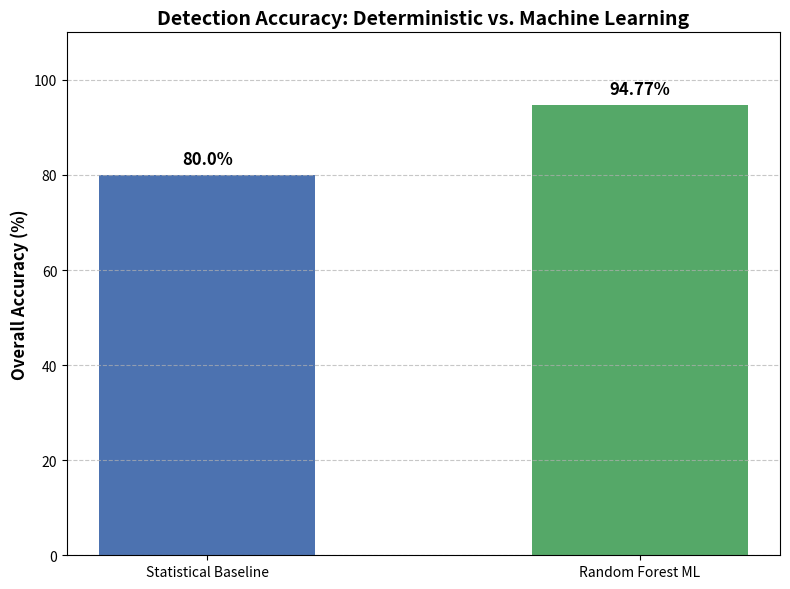

Generate this figure with matplotlib:
import matplotlib.pyplot as plt

# Your exact data
models = ['Statistical Baseline', 'Random Forest ML']
accuracies = [80.0, 94.77]

# Create a professional-looking figure
fig, ax = plt.subplots(figsize=(8, 6))

# Plot the bars (Blue for statistical, Green for ML to show improvement)
bars = ax.bar(models, accuracies, color=['#4C72B0', '#55A868'], width=0.5)

# Format the axes and title
ax.set_ylabel('Overall Accuracy (%)', fontsize=12, fontweight='bold')
ax.set_title('Detection Accuracy: Deterministic vs. Machine Learning', fontsize=14, fontweight='bold')
ax.set_ylim(0, 110) # Gives a little breathing room at the top

# Automatically add the exact numbers on top of the bars!
for bar in bars:
    height = bar.get_height()
    ax.annotate(f'{height}%',
                xy=(bar.get_x() + bar.get_width() / 2, height),
                xytext=(0, 5),  # 5 points vertical offset
                textcoords="offset points",
                ha='center', va='bottom', fontsize=12, fontweight='bold')

# Add a subtle grid behind it for readability
ax.grid(axis='y', linestyle='--', alpha=0.7)
plt.tight_layout()

# Show the final graph
plt.show()
